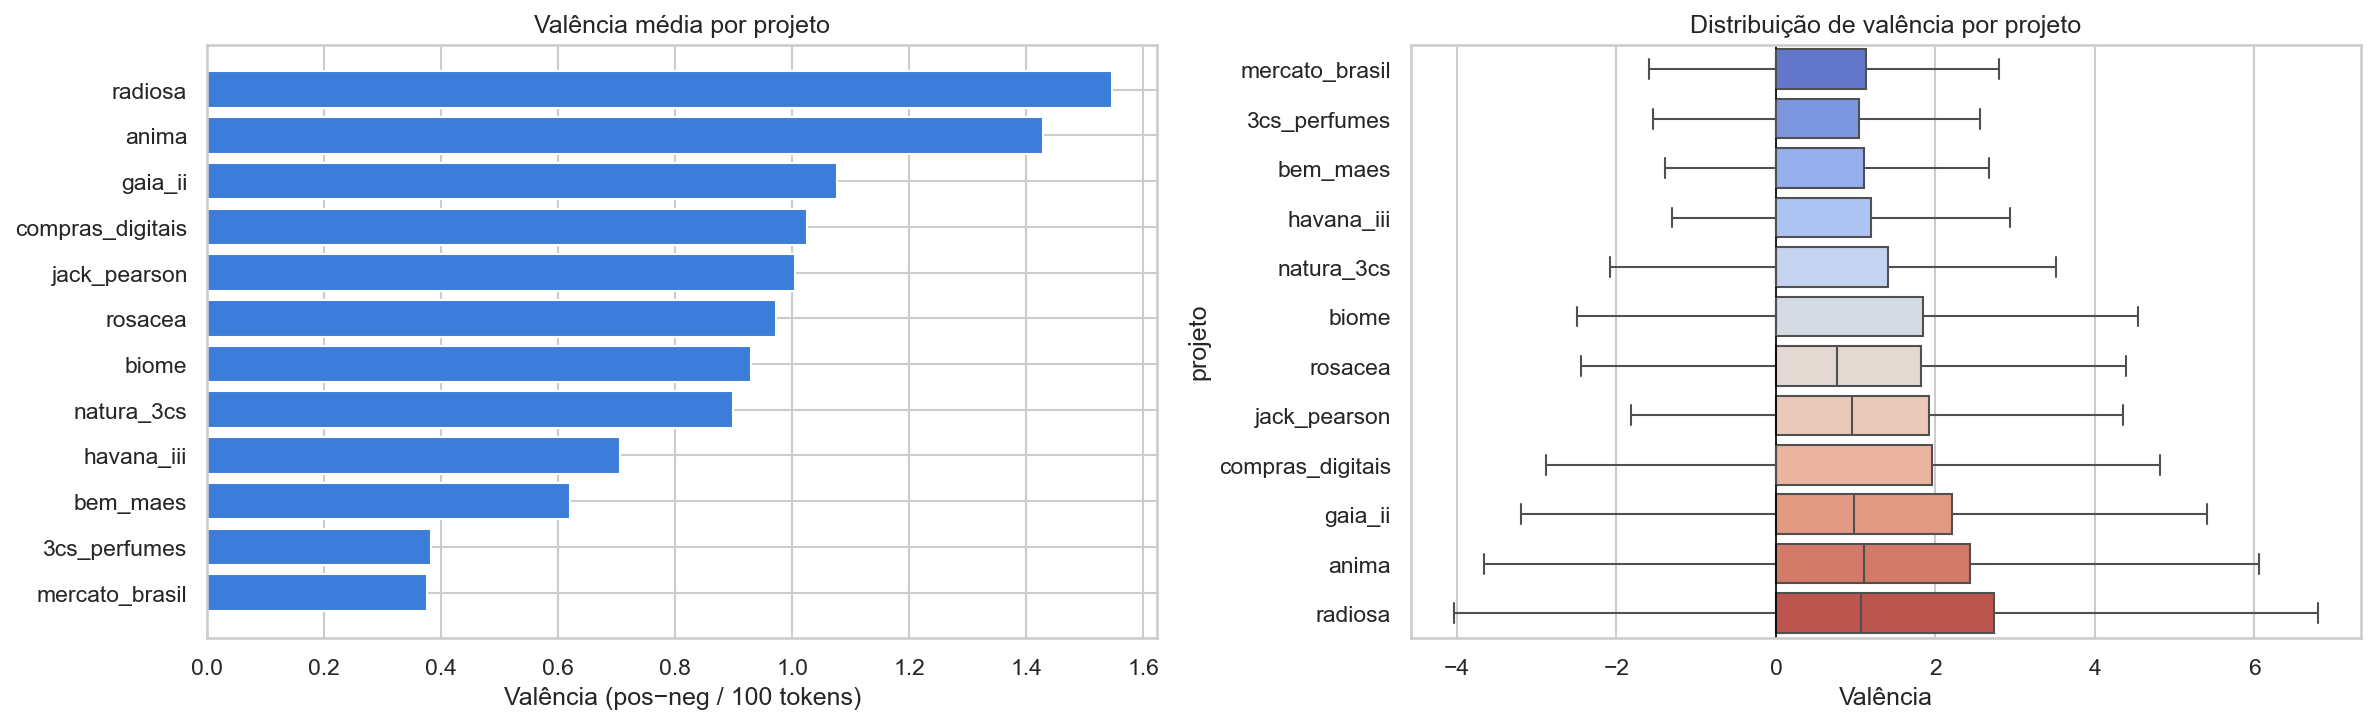

The table this chart was drawn from, first rows:
projeto, media, mediana, n
mercato_brasil, 0.3755, 0.0, 516
3cs_perfumes, 0.3827, 0.0, 485
bem_maes, 0.6198, 0.0, 101
havana_iii, 0.7052, 0.0, 126
natura_3cs, 0.8997, 0.0, 985
biome, 0.9299, 0.0, 236
rosacea, 0.9721, 0.7634, 539
jack_pearson, 1.005, 0.9524, 200
compras_digitais, 1.026, 0.0, 492
gaia_ii, 1.076, 0.9804, 416
anima, 1.429, 1.099, 406
radiosa, 1.547, 1.064, 474
